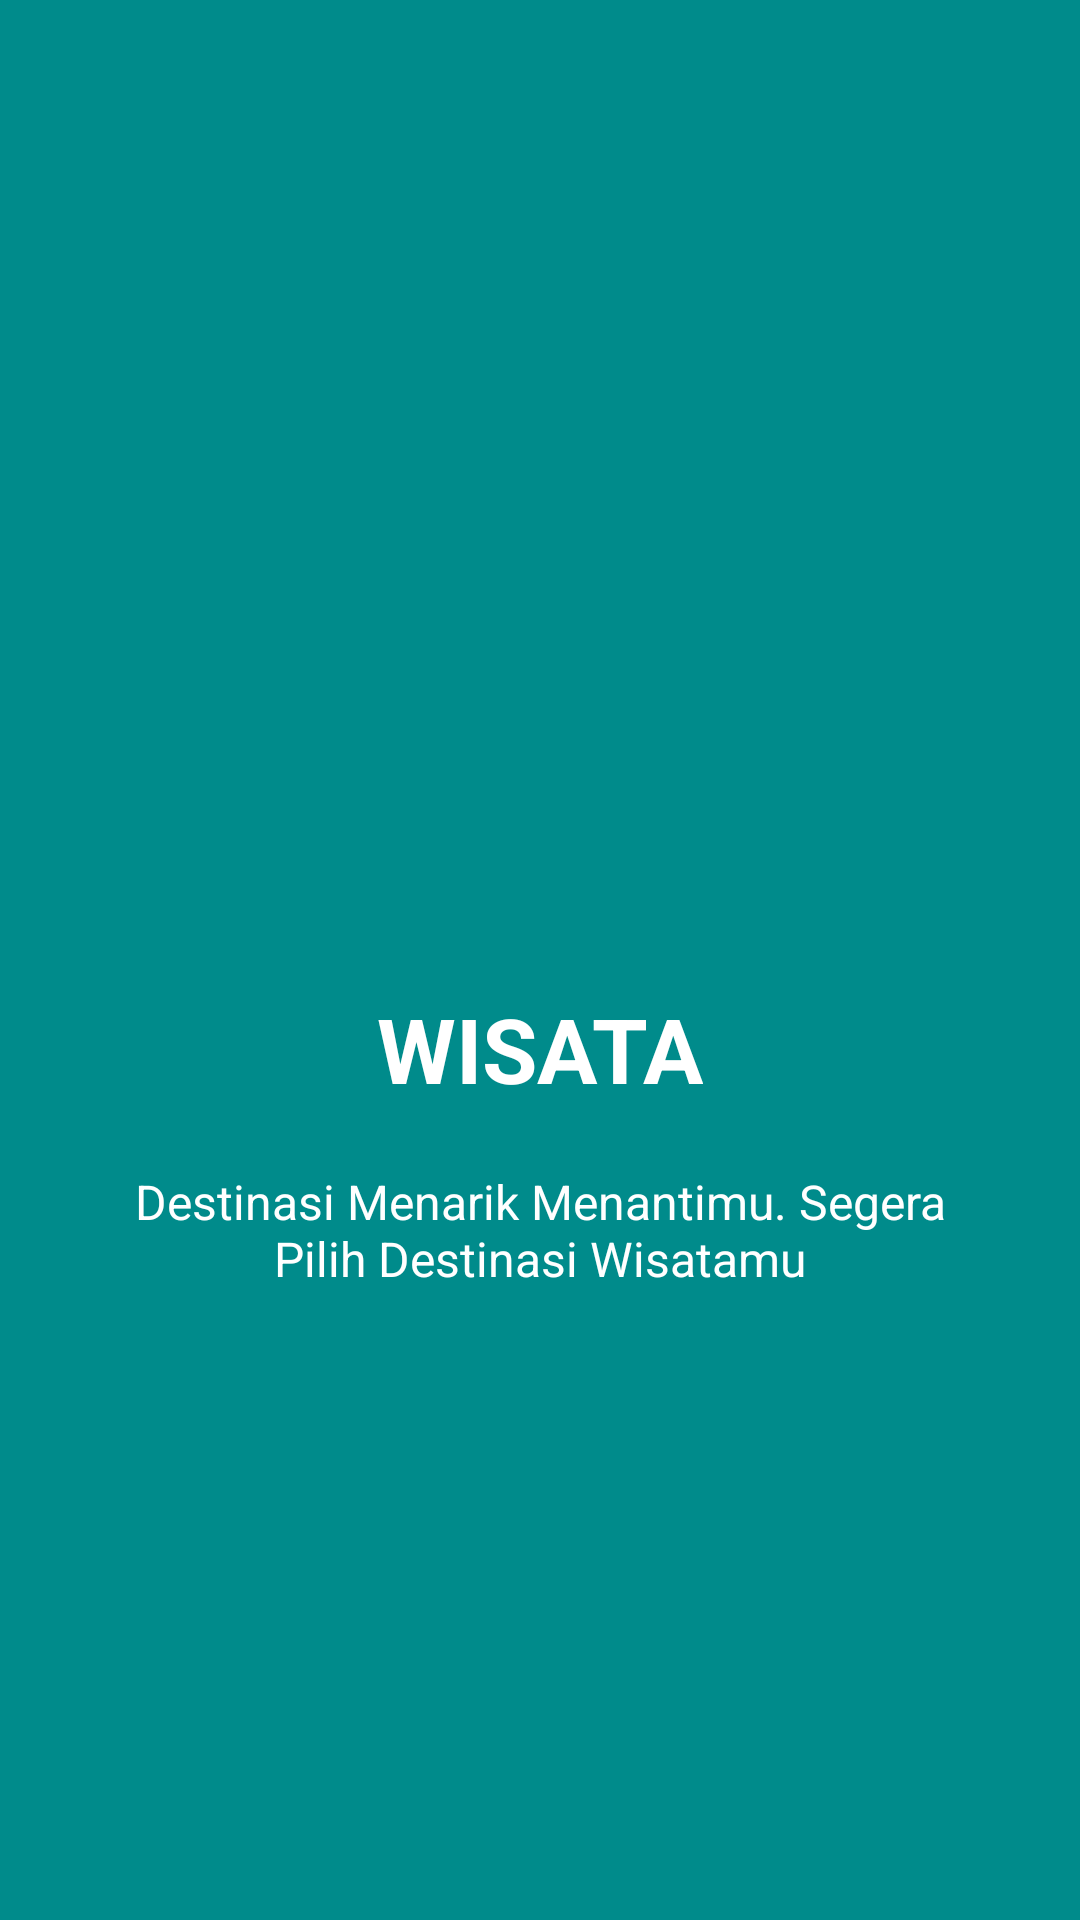

This screen was rendered from an Android layout file. Write that file and the resources it references.
<!-- AndroidManifest.xml: application theme AppTheme -->
<!-- res/layout/slide_three.xml -->
<?xml version="1.0" encoding="utf-8"?>
<RelativeLayout xmlns:android="http://schemas.android.com/apk/res/android"
    style="@style/SlideRootLayout"
    android:background="@color/background_screen_three">

    <LinearLayout
        style="@style/LinearStyle">

        <ImageView
            style="@style/ImageStyle"
            android:src="@drawable/ic_wisata"/>

        <TextView
            style="@style/TextTitle"
            android:text="@string/slide_three_title"/>

        <TextView
            style="@style/TextDescription"
            android:text="@string/slide_three_description"/>

    </LinearLayout>

</RelativeLayout>
<!-- resources referenced by this layout -->
<resources>
  <color name="background_screen_three">#008b8b</color>
  <string name="slide_three_description">Destinasi Menarik Menantimu. Segera Pilih Destinasi Wisatamu</string>
  <string name="slide_three_title">WISATA</string>
  <style name="ImageStyle">
          <item name="android:layout_width">@dimen/image_width_height</item>
          <item name="android:layout_height">@dimen/image_width_height</item>
      </style>
  <style name="LinearStyle">
          <item name="android:layout_width">wrap_content</item>
          <item name="android:layout_height">wrap_content</item>
          <item name="android:layout_centerInParent">true</item>
          <item name="android:gravity">center_horizontal</item>
          <item name="android:orientation">vertical</item>
      </style>
  <style name="SlideRootLayout">
          <item name="android:layout_width">match_parent</item>
          <item name="android:layout_height">match_parent</item>
      </style>
  <style name="TextDescription">
          <item name="android:layout_width">wrap_content</item>
          <item name="android:layout_height">wrap_content</item>
          <item name="android:layout_marginTop">20dp</item>
          <item name="android:paddingLeft">@dimen/desc_padding</item>
          <item name="android:paddingRight">@dimen/desc_padding</item>
          <item name="android:textAlignment" tools:targetApi="jelly_bean_mr1">center</item>
          <item name="android:textColor">@android:color/white</item>
          <item name="android:textSize">@dimen/slide_desc</item>
  
  
      </style>
  <style name="TextTitle">
          <item name="android:layout_width">wrap_content</item>
          <item name="android:layout_height">wrap_content</item>
          <item name="android:textColor">@android:color/white</item>
          <item name="android:textSize">@dimen/slide_title</item>
          <item name="android:textStyle">bold</item>
      </style>
  <style name="AppTheme" parent="Theme.AppCompat.Light.DarkActionBar">
          
          <item name="colorPrimary">@color/colorPrimary</item>
          <item name="colorPrimaryDark">@color/colorPrimaryDark</item>
          <item name="colorAccent">@color/colorAccent</item>
          <item name="windowActionBar">false</item>
          <item name="windowNoTitle">true</item>
      </style>
  <dimen name="image_width_height">120dp</dimen>
  <dimen name="desc_padding">40dp</dimen>
  <dimen name="slide_desc">16dp</dimen>
  <dimen name="slide_title">30dp</dimen>
  <color name="colorPrimary">#3F51B5</color>
  <color name="colorPrimaryDark">#303F9F</color>
  <color name="colorAccent">#FF4081</color>
</resources>
